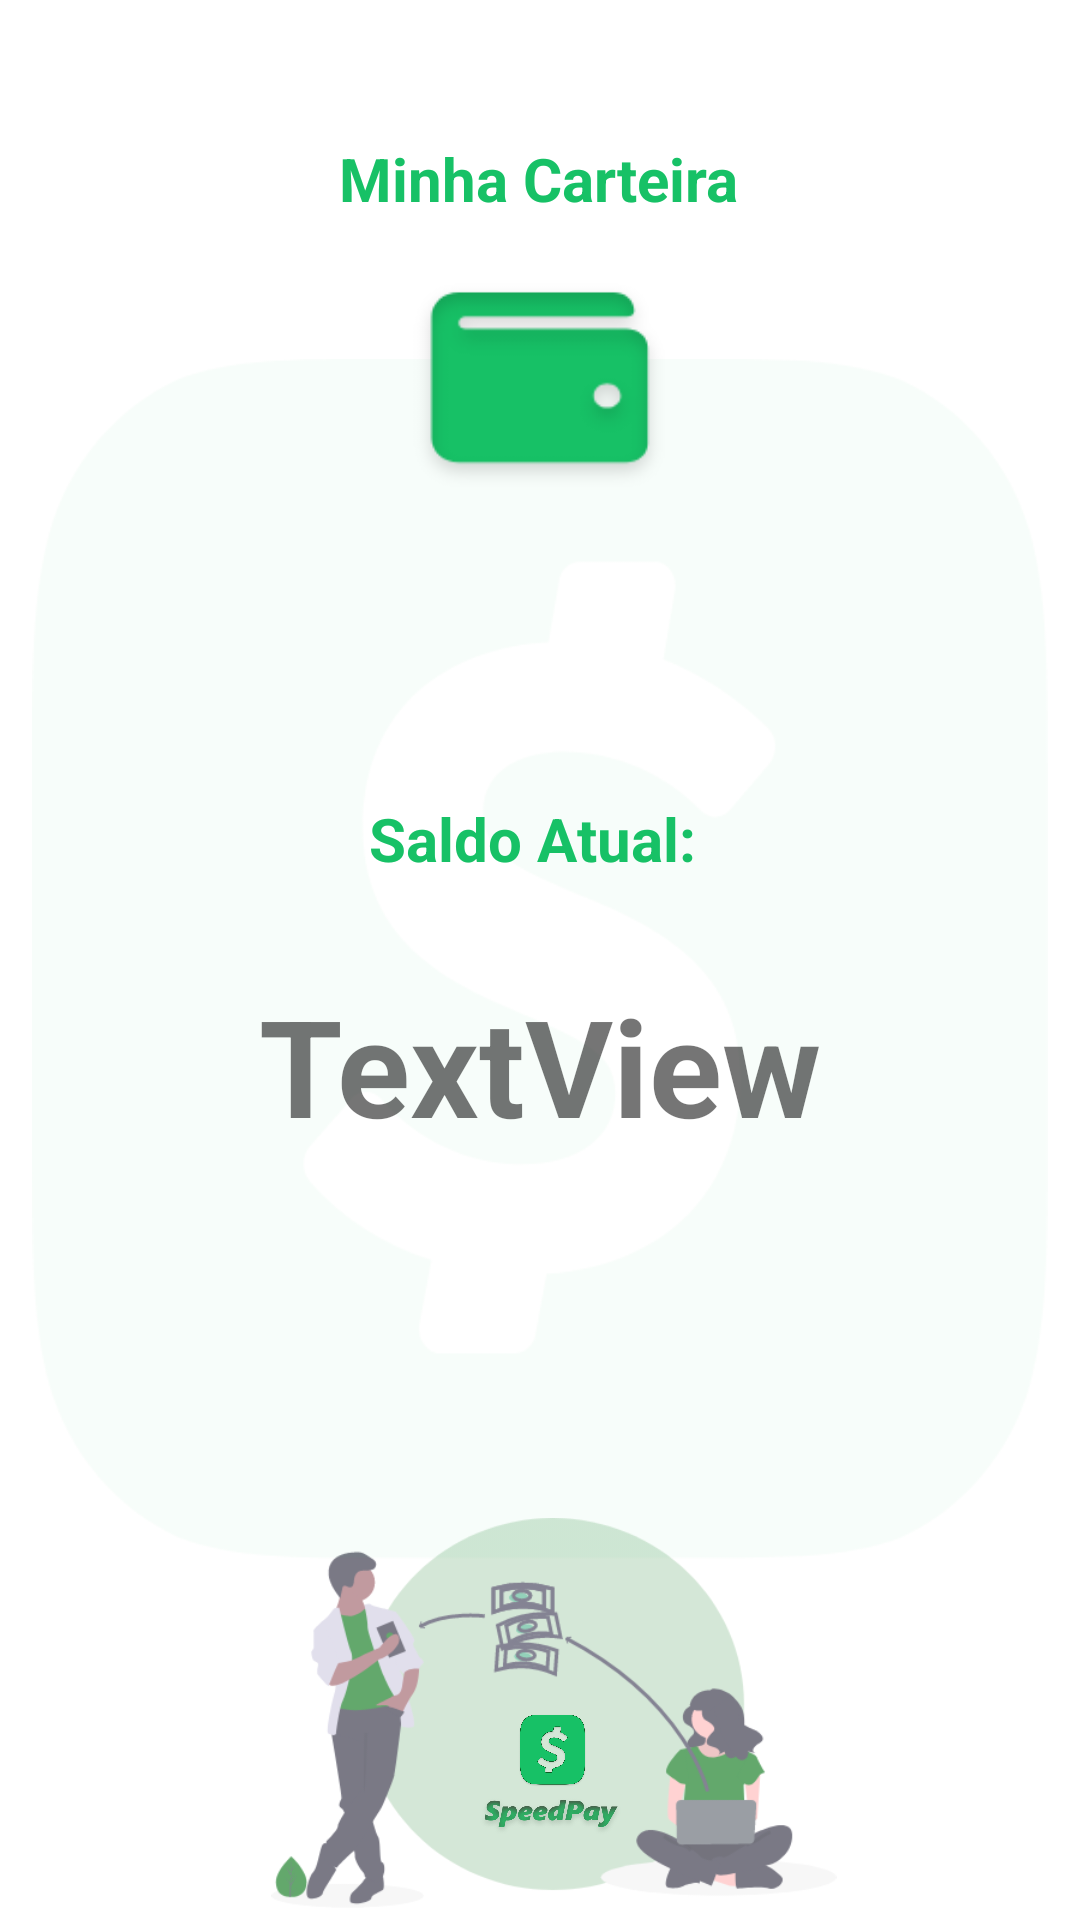

Here is an Android app screen rendered from its layout file. Give the layout XML and the strings, colors and styles it references.
<!-- AndroidManifest.xml: application theme Theme.SpeedPayProjet -->
<!-- res/layout/activity_tela_carteira.xml -->
<?xml version="1.0" encoding="utf-8"?>
<androidx.constraintlayout.widget.ConstraintLayout xmlns:android="http://schemas.android.com/apk/res/android"
    xmlns:app="http://schemas.android.com/apk/res-auto"
    xmlns:tools="http://schemas.android.com/tools"
    android:layout_width="match_parent"
    android:layout_height="match_parent"
    tools:context=".TelaCarteira">

    <ImageView
        android:id="@+id/imageView7"
        android:layout_width="50dp"
        android:layout_height="50dp"
        app:layout_constraintBottom_toBottomOf="@+id/imageView8"
        app:layout_constraintEnd_toEndOf="@+id/imageView8"
        app:layout_constraintHorizontal_bias="0.493"
        app:layout_constraintStart_toStartOf="@+id/imageView8"
        app:layout_constraintTop_toTopOf="@+id/imageView8"
        app:layout_constraintVertical_bias="0.912"
        app:srcCompat="@drawable/speedpay" />

    <ImageView
        android:id="@+id/imageView8"
        android:layout_width="200dp"
        android:layout_height="130dp"
        android:layout_marginBottom="4dp"
        app:layout_constraintBottom_toBottomOf="parent"
        app:layout_constraintEnd_toEndOf="parent"
        app:layout_constraintHorizontal_bias="0.53"
        app:layout_constraintStart_toStartOf="parent"
        app:srcCompat="@drawable/group33" />

    <ImageView
        android:id="@+id/imageView115"
        android:layout_width="wrap_content"
        android:layout_height="400dp"
        app:layout_constraintBottom_toBottomOf="parent"
        app:layout_constraintEnd_toEndOf="parent"
        app:layout_constraintHorizontal_bias="0.0"
        app:layout_constraintStart_toStartOf="parent"
        app:layout_constraintTop_toTopOf="parent"
        app:layout_constraintVertical_bias="0.498"
        app:srcCompat="@drawable/speedpaybackgroundxx" />

    <TextView
        android:id="@+id/textView22"
        android:layout_width="wrap_content"
        android:layout_height="wrap_content"
        android:text="Minha Carteira"
        android:textColor="#17C166"
        android:textSize="20sp"
        android:textStyle="bold"
        app:layout_constraintBottom_toBottomOf="parent"
        app:layout_constraintEnd_toEndOf="parent"
        app:layout_constraintHorizontal_bias="0.498"
        app:layout_constraintStart_toStartOf="parent"
        app:layout_constraintTop_toTopOf="parent"
        app:layout_constraintVertical_bias="0.075" />

    <ImageView
        android:id="@+id/imageView41"
        android:layout_width="90dp"
        android:layout_height="90dp"
        app:layout_constraintBottom_toBottomOf="parent"
        app:layout_constraintEnd_toEndOf="parent"
        app:layout_constraintStart_toStartOf="parent"
        app:layout_constraintTop_toBottomOf="@+id/textView22"
        app:layout_constraintVertical_bias="0.023"
        app:srcCompat="@drawable/carteiraverde" />

    <TextView
        android:id="@+id/textView9"
        android:layout_width="wrap_content"
        android:layout_height="wrap_content"
        android:layout_marginTop="32dp"
        android:text="TextView"
        android:textSize="45sp"
        android:textStyle="bold"
        app:layout_constraintEnd_toEndOf="parent"
        app:layout_constraintStart_toStartOf="parent"
        app:layout_constraintTop_toBottomOf="@+id/textView8" />

    <ImageView
        android:id="@+id/imageView22"
        android:layout_width="25dp"
        android:layout_height="25dp"
        app:layout_constraintBottom_toBottomOf="@+id/imageView7"
        app:layout_constraintEnd_toEndOf="@+id/imageView8"
        app:layout_constraintHorizontal_bias="0.497"
        app:layout_constraintStart_toStartOf="@+id/imageView8"
        app:layout_constraintTop_toTopOf="@+id/imageView8"
        app:layout_constraintVertical_bias="0.663"
        app:srcCompat="@drawable/iconsimplespeedapp" />

    <TextView
        android:id="@+id/textView8"
        android:layout_width="wrap_content"
        android:layout_height="wrap_content"
        android:layout_marginTop="92dp"
        android:text="Saldo Atual: "
        android:textColor="#17C166"
        android:textSize="20dp"
        android:textStyle="bold"
        app:layout_constraintEnd_toEndOf="parent"
        app:layout_constraintStart_toStartOf="parent"
        app:layout_constraintTop_toBottomOf="@+id/imageView41" />

</androidx.constraintlayout.widget.ConstraintLayout>
<!-- resources referenced by this layout -->
<resources>
  <!-- drawable carteiraverde: png bitmap (drawable, 4311 bytes) -->
  <!-- drawable group33: png bitmap (drawable, 39401 bytes) -->
  <!-- drawable iconsimplespeedapp: png bitmap (drawable-v24, 126435 bytes) -->
  <!-- drawable speedpay: png bitmap (drawable-v24, 64893 bytes) -->
  <!-- drawable speedpaybackgroundxx: png bitmap (drawable-v24, 23532 bytes) -->
  <style name="Theme.SpeedPayProjet" parent="Theme.MaterialComponents.DayNight.NoActionBar">
          
          <item name="colorPrimary">#17C166</item>
          <item name="colorPrimaryVariant">#000000</item>
          <item name="colorOnPrimary">@color/white</item>
          
          <item name="colorSecondary">#000000</item>
          <item name="colorSecondaryVariant">#000000</item>
          <item name="colorOnSecondary">@color/black</item>
          
          <item name="android:statusBarColor" tools:targetApi="l">?attr/colorPrimaryVariant</item>
          
      </style>
  <!-- not gathered from this repository: default colours our renderer supplied (Android Studio template values) -->
  <color name="black">#FF000000</color>
  <color name="white">#FFFFFFFF</color>
</resources>
